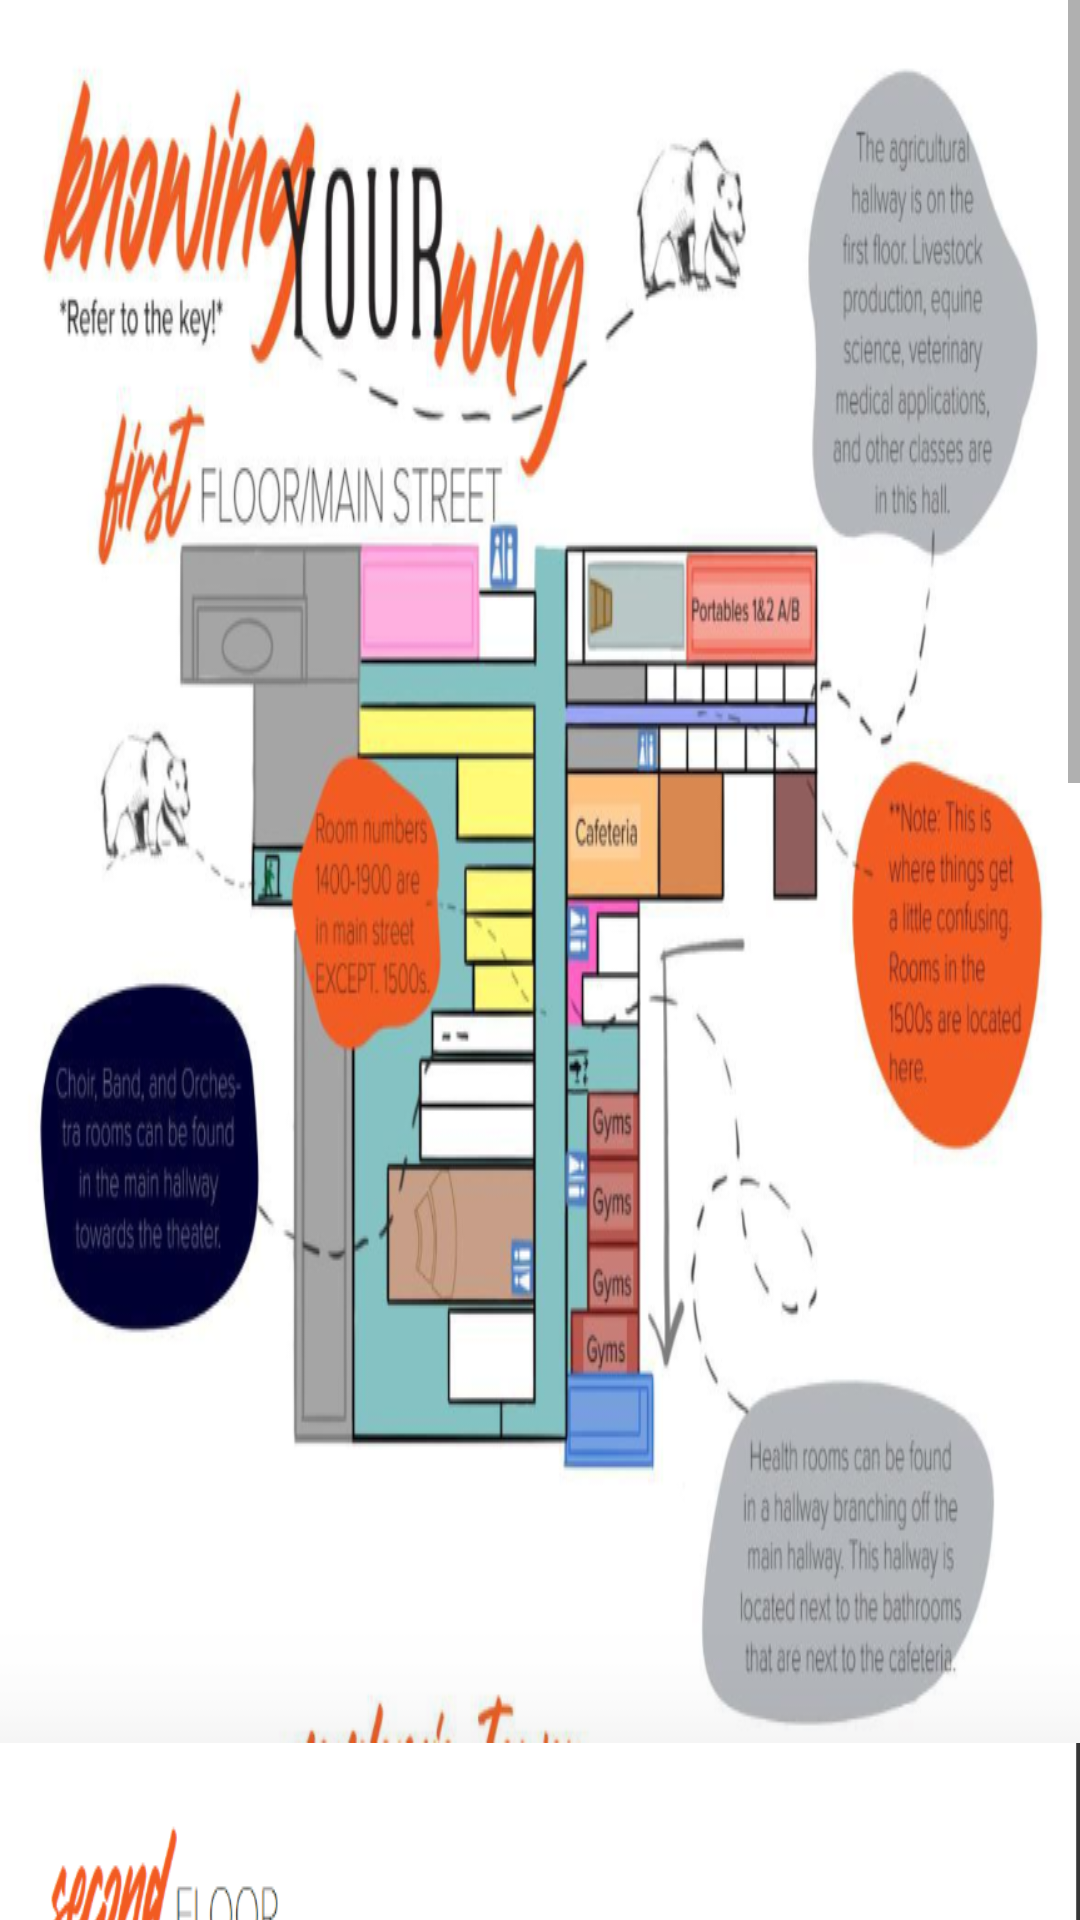

Produce the Android XML layout that renders to this screen, including the resource entries it uses.
<!-- AndroidManifest.xml: application theme Theme.FBLA_final -->
<!-- res/layout/activity_map.xml -->
<ScrollView
    xmlns:android="http://schemas.android.com/apk/res/android"
    android:layout_width="match_parent"
    android:layout_height="match_parent">

    <LinearLayout
        android:layout_width="match_parent"
        android:layout_height="wrap_content"
        android:orientation="vertical">

        <ImageView
            android:layout_width="match_parent"
            android:layout_height="wrap_content"
            android:src="@drawable/map1"
            android:scaleType="fitXY"/>

        <ImageView
            android:layout_width="match_parent"
            android:layout_height="wrap_content"
            android:src="@drawable/map2"
            android:scaleType="fitXY"/>

        <ImageView
            android:layout_width="match_parent"
            android:layout_height="wrap_content"
            android:src="@drawable/map3"
            android:scaleType="fitXY"/>

        <ImageView
            android:layout_width="match_parent"
            android:layout_height="wrap_content"
            android:src="@drawable/map4"
            android:scaleType="fitXY"/>

    </LinearLayout>

</ScrollView>
<!-- resources referenced by this layout -->
<resources>
  <!-- drawable map1: png bitmap (drawable, 436095 bytes) -->
  <!-- drawable map2: png bitmap (drawable, 227462 bytes) -->
  <!-- drawable map4: png bitmap (drawable, 379278 bytes) -->
  <style name="Theme.FBLA_final" parent="Theme.MaterialComponents.DayNight.DarkActionBar">
          
          <item name="colorPrimary">@color/purple_500</item>
          <item name="colorPrimaryVariant">@color/purple_700</item>
          <item name="colorOnPrimary">@color/white</item>
          
          <item name="colorSecondary">@color/teal_200</item>
          <item name="colorSecondaryVariant">@color/teal_700</item>
          <item name="colorOnSecondary">@color/black</item>
          
          <item name="android:statusBarColor" tools:targetApi="l">?attr/colorPrimaryVariant</item>
          
      </style>
  <color name="purple_500">#FF6200EE</color>
  <color name="purple_700">#FF3700B3</color>
  <color name="white">#FFFFFFFF</color>
  <color name="teal_200">#FF03DAC5</color>
  <color name="teal_700">#FF018786</color>
  <color name="black">#FF000000</color>
</resources>
